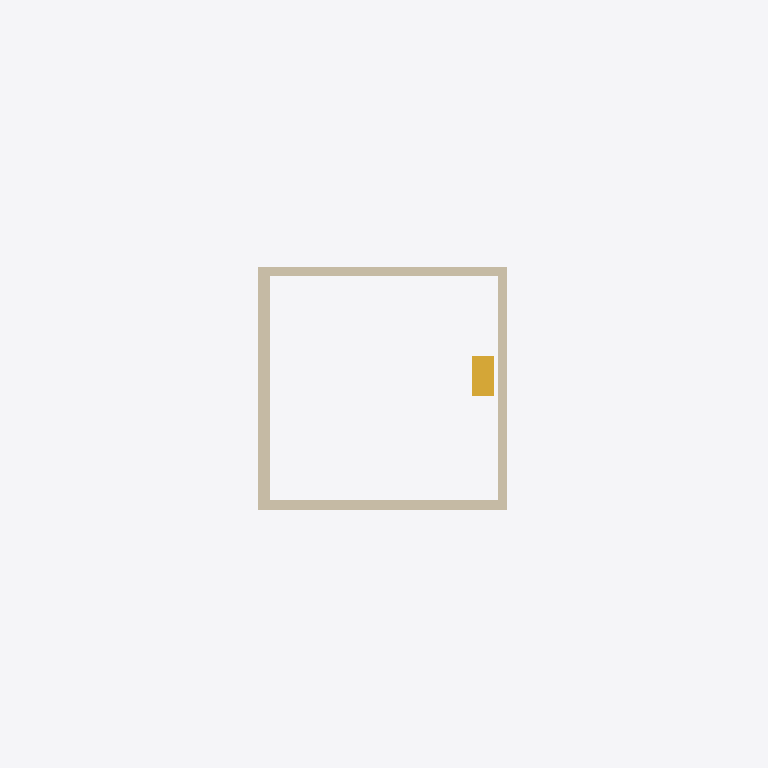
Plan cut of the same IFC building model at storey 'Storey 2' (level 3.00 m, cut at 4.40 m), seen from above with north up, elements coloured by IFC class: 1 wall (beige), 1 stair flight (yellow). Cut surfaces are drawn darker.
Extent 38.4 m × 38.4 m × 13.3 m (x, y, z). Storeys (3): Storey 1 at 0.00 m; Storey 2 at 3.00 m; Roof at 6.00 m. Elements (26): 17 IfcFurniture, 3 IfcStairFlight, 2 IfcSlab, 2 IfcWall, 1 IfcFooting, 1 IfcRoof.

HEADER;
FILE_DESCRIPTION(('ViewDefinition[DesignTransferView]'),'2;1');
FILE_NAME('house_floors.ifc','2025-03-17T12:51:12+01:00',(''),(''),'IfcOpenShell 0.8.0','Bonsai 0.8.0','');
FILE_SCHEMA(('IFC4'));
ENDSEC;
DATA;
#1=IFCPROJECT('2Hyvqyuvr1sws90rjILJto',$,'My Project',$,$,$,$,(#14,#26),#9);
#30=IFCSITE('0RAz9DtgD4rf0J_nnEIWAz',$,'My Site',$,$,#53,$,$,$,$,$,$,$,$);
#36=IFCBUILDING('1$TvX2NzPDaR$jZx9Rl4Ow',$,'My Building',$,$,#59,$,$,$,$,$,$);
#42=IFCBUILDINGSTOREY('3Nv2S7yP16lwyDsBS$Cq8z',$,'Storey 1',$,$,#65,$,$,$,$);
#143=IFCBUILDINGSTOREY('1dqu6aLBf2Qg9oQyg4hK4U',$,'Storey 2',$,$,#2797,$,$,$,$);
#2602=IFCBUILDINGSTOREY('24L609779Bfe_Kn861gFGc',$,'Roof',$,$,#2792,$,$,$,$);
#196=IFCWALL('1IxNR1zEv3YeRV2yssVjOj',$,'Cube',$,$,#219,#214,$,.SOLIDWALL.);
#2322=IFCSTAIRFLIGHT('3ufwWWT7L0QRGxU9kRIl4o',$,'StairFlight',$,$,#2370,#2338,$,7,6,0.142857142857143,0.25,.STRAIGHT.);
ENDSEC;